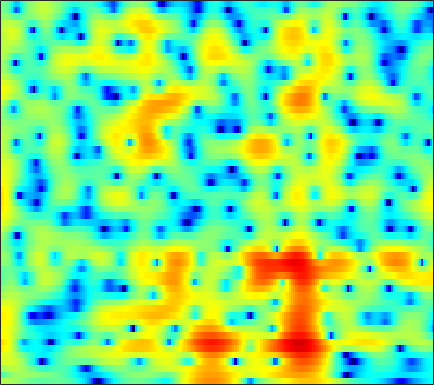

The file beside this chart, header and first rows:
2.3698, 2.304, 2.2093, 2.0915, 1.981, 1.8011, 1.5742, 1.3732, 1.066, 0.71739, 0.33373, 0.031708, -0.37379, -0.753, -1.0142, -1.3167, -1.5332, -1.6368, -1.7021, -1.6968, -1.6398, -1.5753, -1.4889, -1.4029
-3.794, -2.599, -1.366, -0.4415, 0.09321, 0.6343, 1.013, 1.208, 1.367, 1.432, 1.421, 1.372, 1.262, 1.116, 0.9907, 0.8126, 0.6307, 0.4946, 0.3151, 0.1402, -0.03552, -0.1676, -0.3496, -0.5438
1.312, 1.641, 2.028, 2.332, 2.494, 2.614, 2.618, 2.543, 2.343, 2.028, 1.604, 1.218, 0.6164, -0.07353, -0.6357, -1.406, -2.163, -2.674, -3.228, -3.563, -3.649, -3.568, -3.322, -2.999
3.709, 3.847, 3.949, 3.946, 3.875, 3.678, 3.356, 3.031, 2.478, 1.784, 0.935, 0.1862, -0.9934, -2.433, -3.731, -5.851, -8.67, -11.57, -17.64, -24.35, -16, -12.11, -8.778, -6.513
4.383, 4.441, 4.364, 4.12, 3.835, 3.331, 2.699, 2.149, 1.334, 0.4493, -0.4757, -1.183, -2.14, -3.102, -3.812, -4.733, -5.582, -6.126, -6.633, -6.815, -6.673, -6.377, -5.791, -5.079
6.678, 6.424, 5.894, 5.13, 4.392, 3.18, 1.704, 0.4242, -1.482, -3.482, -5.213, -6.06, -6.464, -6.306, -6.083, -5.872, -5.838, -5.947, -6.229, -6.62, -7.054, -7.321, -7.462, -7.239
7.652, 7.307, 6.636, 5.696, 4.79, 3.293, 1.393, -0.3539, -3.229, -6.68, -9.793, -10.39, -9.003, -7.392, -6.547, -5.933, -5.842, -6.104, -6.905, -8.324, -10.56, -13.08, -18.86, -26.63
6.015, 5.897, 5.548, 4.984, 4.428, 3.525, 2.476, 1.625, 0.4585, -0.6676, -1.664, -2.288, -2.962, -3.523, -3.906, -4.406, -4.918, -5.34, -5.96, -6.638, -7.302, -7.748, -8.179, -8.298
5.419, 5.445, 5.279, 4.907, 4.5, 3.804, 2.966, 2.266, 1.24, 0.1236, -1.026, -1.889, -2.99, -3.998, -4.675, -5.476, -6.133, -6.531, -6.926, -7.184, -7.332, -7.375, -7.315, -7.151
6.178, 6.144, 5.922, 5.495, 5.04, 4.25, 3.241, 2.343, 0.9425, -0.7028, -2.621, -4.237, -6.561, -8.905, -10.42, -11.71, -12.01, -11.85, -11.49, -11.18, -10.93, -10.74, -10.32, -9.772
6.511, 6.449, 6.209, 5.775, 5.32, 4.515, 3.453, 2.483, 0.9447, -0.9489, -3.314, -5.497, -9.128, -13.83, -17.8, -19.4, -16.88, -15.56, -14.99, -15.62, -17.43, -19.52, -21.39, -18.77
5.547, 5.58, 5.492, 5.236, 4.931, 4.376, 3.634, 2.951, 1.885, 0.6446, -0.7468, -1.875, -3.427, -4.911, -5.915, -7.061, -8.026, -8.722, -9.761, -11.02, -12.41, -13.41, -14.06, -13.48
3.591, 3.801, 3.957, 3.97, 3.88, 3.643, 3.285, 2.925, 2.333, 1.671, 0.9701, 0.4159, -0.3498, -1.11, -1.652, -2.338, -3.006, -3.494, -4.121, -4.712, -5.248, -5.614, -5.987, -6.286
1.339, 1.763, 2.18, 2.428, 2.505, 2.466, 2.312, 2.13, 1.821, 1.456, 1.076, 0.8065, 0.4889, 0.2058, 0.01784, -0.2103, -0.4271, -0.5872, -0.8132, -1.071, -1.372, -1.626, -2.018, -2.458
-0.6711, 0.04542, 0.74, 1.166, 1.314, 1.279, 1.011, 0.7104, 0.2191, -0.317, -0.7765, -0.9593, -0.9285, -0.6407, -0.3211, 0.1577, 0.6213, 0.914, 1.191, 1.331, 1.329, 1.236, 0.9792, 0.5711
-2.171, -1.157, -0.2231, 0.2625, 0.3662, 0.1592, -0.5189, -1.366, -3.01, -5.308, -8.249, -9.94, -8.717, -5.481, -3.353, -1.143, 0.47, 1.367, 2.237, 2.803, 3.102, 3.172, 3.074, 2.756
-2.502, -1.719, -1.017, -0.6744, -0.6911, -0.985, -1.614, -2.385, -3.754, -5.428, -7.265, -8.101, -7.205, -4.936, -3.181, -1.151, 0.4229, 1.325, 2.226, 2.804, 3.103, 3.163, 3.068, 2.789
-1.702, -1.296, -0.9895, -0.9616, -1.138, -1.605, -2.127, -2.505, -2.982, -3.248, -3.13, -2.785, -2.079, -1.137, -0.3564, 0.6399, 1.484, 1.977, 2.428, 2.605, 2.52, 2.32, 1.913, 1.396
0.2349, 0.4223, 0.3086, -0.2423, -0.8891, -2.215, -4.006, -5.433, -6.9, -6.674, -4.805, -3.139, -1.171, 0.4572, 1.472, 2.524, 3.237, 3.558, 3.65, 3.354, 2.635, 1.783, 0.1791, -1.852
1.272, 1.195, 0.7334, -0.1484, -1.072, -2.792, -5.327, -7.749, -11.05, -10.47, -6.518, -4.032, -1.444, 0.5234, 1.647, 2.757, 3.481, 3.774, 3.811, 3.437, 2.582, 1.566, -0.3961, -3.144
0.3992, 0.06918, -0.5598, -1.395, -2.149, -3.118, -4.062, -4.605, -4.859, -4.605, -3.784, -2.948, -1.745, -0.549, 0.2495, 1.137, 1.799, 2.119, 2.332, 2.291, 1.999, 1.648, 1.07, 0.4693
0.4944, -0.1085, -1.125, -2.406, -3.541, -5.095, -6.463, -7.152, -7.24, -6.336, -5.02, -3.934, -2.502, -1.254, -0.4384, 0.4777, 1.175, 1.562, 1.921, 2.095, 2.13, 2.08, 1.942, 1.736
1.915, 1.139, -0.2368, -2.046, -3.841, -7.166, -12.48, -21.14, -19.25, -10.64, -6.562, -4.546, -2.527, -1.044, -0.1723, 0.7422, 1.415, 1.796, 2.138, 2.321, 2.376, 2.338, 2.194, 1.978
3.75, 3.114, 2.058, 0.7856, -0.2819, -1.838, -3.214, -3.938, -4.202, -3.645, -2.751, -1.98, -1.062, -0.2769, 0.2202, 0.7441, 1.14, 1.351, 1.519, 1.569, 1.473, 1.31, 0.9731, 0.5148
5.006, 4.569, 3.889, 3.086, 2.476, 1.642, 0.8798, 0.3935, -0.1192, -0.4367, -0.6329, -0.687, -0.7221, -0.7103, -0.684, -0.6472, -0.5997, -0.5811, -0.568, -0.6115, -0.7715, -0.9854, -1.461, -2.193
5.924, 5.587, 5.016, 4.326, 3.749, 2.948, 2.084, 1.458, 0.6335, -0.1734, -0.9066, -1.479, -2.179, -2.83, -3.269, -3.7, -3.926, -3.932, -3.759, -3.512, -3.277, -3.191, -3.303, -3.767
6.683, 6.364, 5.732, 4.914, 4.154, 3.038, 1.827, 0.8886, -0.3476, -1.58, -2.805, -3.768, -5.185, -6.856, -8.281, -10.21, -11.27, -10.83, -9.174, -7.29, -5.718, -4.829, -3.96, -3.474
7.15, 6.787, 5.97, 4.764, 3.613, 1.729, -0.3947, -2.103, -4.139, -5.61, -6.558, -7.094, -8.225, -9.955, -11.95, -15.96, -20.37, -18.14, -13.11, -9.549, -6.957, -5.459, -3.857, -2.607
7.303, 6.858, 5.841, 4.288, 2.755, -0.03254, -3.881, -8.137, -18.73, -19.88, -12.31, -10.27, -9.273, -9.287, -9.735, -10.45, -11.04, -11.05, -10.57, -9.38, -7.686, -6.267, -4.353, -2.681
6.969, 6.512, 5.588, 4.272, 3.061, 1.076, -1.192, -3.009, -5.074, -6.413, -6.819, -7.072, -7.38, -8.099, -8.852, -10.3, -12.35, -14.48, -18.16, -18.77, -14.01, -10.56, -6.982, -4.274
6.173, 5.819, 5.165, 4.291, 3.502, 2.325, 1.009, 0.01617, -1.317, -2.534, -3.717, -4.541, -5.7, -6.927, -7.939, -9.455, -11.18, -12.62, -14.16, -14.01, -11.8, -9.61, -6.966, -4.648
5.289, 5.119, 4.727, 4.173, 3.623, 2.784, 1.795, 1.004, -0.1634, -1.383, -2.726, -3.728, -5.147, -6.505, -7.497, -8.582, -9.316, -9.534, -9.374, -8.624, -7.485, -6.433, -4.917, -3.517
4.588, 4.619, 4.447, 4.096, 3.687, 3.018, 2.183, 1.454, 0.3403, -0.9407, -2.409, -3.679, -5.587, -7.841, -9.691, -12.09, -13.14, -12.4, -10.37, -8.182, -6.213, -4.893, -3.416, -2.137
4, 4.111, 4.039, 3.721, 3.382, 2.748, 2.004, 1.336, 0.3833, -0.7505, -2.064, -3.237, -5.149, -7.654, -10.14, -14.49, -17.46, -14.65, -10.19, -6.975, -4.586, -3.214, -1.738, -0.5984
3.337, 3.328, 3.069, 2.509, 1.983, 1.137, 0.2869, -0.2953, -0.9479, -1.511, -2.07, -2.541, -3.283, -4.092, -4.682, -5.268, -5.361, -5.029, -4.157, -3.018, -1.813, -0.9642, 0.09544, 0.8699
2.913, 2.703, 1.989, 0.8106, -0.4819, -2.521, -4.697, -5.668, -5.566, -4.431, -3.366, -2.836, -2.431, -2.369, -2.411, -2.532, -2.527, -2.39, -1.925, -1.21, -0.3119, 0.4196, 1.279, 2.032
2.983, 2.764, 1.944, 0.497, -1.216, -4.503, -9.879, -14.09, -10.17, -5.951, -3.538, -2.554, -1.939, -1.968, -2.35, -3.211, -4.326, -4.989, -4.977, -3.635, -1.742, -0.3609, 1.181, 2.36
2.689, 2.656, 2.308, 1.584, 0.9044, -0.1356, -1.073, -1.502, -1.67, -1.44, -1.144, -1.045, -1.251, -1.916, -2.852, -4.893, -8.473, -13.42, -18.98, -9.383, -4.488, -2.13, 0.07668, 1.483
1.849, 1.871, 1.74, 1.445, 1.195, 0.8056, 0.4779, 0.2659, 0.06799, -0.04554, -0.1959, -0.3267, -0.6231, -1.118, -1.606, -2.418, -3.224, -3.656, -3.712, -3.007, -1.873, -1.005, -0.008667, 0.7635
1.148, 1.032, 0.7625, 0.4432, 0.1928, -0.114, -0.2957, -0.371, -0.3548, -0.2595, -0.1716, -0.1109, -0.07371, -0.1185, -0.1787, -0.2826, -0.3698, -0.3835, -0.3233, -0.135, 0.1197, 0.332, 0.5791, 0.7423
0.8007, 0.383, -0.3891, -1.247, -1.927, -2.579, -2.784, -2.59, -2.009, -1.31, -0.5975, -0.1647, 0.316, 0.6753, 0.8631, 1.048, 1.156, 1.22, 1.292, 1.323, 1.328, 1.299, 1.242, 1.091
1.333, 0.5463, -1.026, -3.434, -6.018, -10.43, -11.67, -8.58, -4.982, -2.557, -0.9306, -0.06913, 0.7431, 1.296, 1.579, 1.833, 1.994, 2.05, 2.065, 1.998, 1.864, 1.712, 1.44, 1.121
3.273, 2.621, 1.29, -0.6585, -2.451, -4.754, -5.425, -4.469, -2.595, -1.063, -0.06765, 0.449, 0.8296, 1.006, 1.084, 1.155, 1.245, 1.294, 1.282, 1.163, 0.8524, 0.4984, -0.1546, -0.833
5.202, 4.891, 4.253, 3.435, 2.835, 2.08, 1.513, 1.229, 0.9413, 0.6239, 0.1633, -0.3619, -1.268, -2.313, -2.991, -3.387, -3.118, -2.623, -2.004, -1.734, -2.02, -2.663, -4.246, -6.886
5.644, 5.426, 5.012, 4.51, 4.072, 3.428, 2.75, 2.205, 1.352, 0.3031, -1.047, -2.424, -4.96, -8.909, -14.06, -23.27, -12.28, -8.523, -5.696, -4.288, -3.812, -4.017, -4.937, -6.624
4.633, 4.427, 4.062, 3.607, 3.176, 2.557, 1.876, 1.312, 0.4971, -0.4421, -1.593, -2.584, -4.142, -5.874, -6.999, -7.63, -6.976, -6.016, -4.721, -3.679, -2.972, -2.656, -2.438, -2.353
2.894, 2.714, 2.298, 1.688, 1.172, 0.4583, -0.2357, -0.704, -1.199, -1.609, -2.013, -2.321, -2.723, -3.099, -3.305, -3.408, -3.284, -3.04, -2.591, -2.062, -1.531, -1.119, -0.6082, -0.0964
1.544, 1.293, 0.5601, -0.6091, -1.677, -3.271, -4.608, -5.041, -4.82, -4.102, -3.337, -2.925, -2.579, -2.413, -2.388, -2.414, -2.41, -2.351, -2.129, -1.723, -1.127, -0.6012, 0.1839, 0.9777
1.66, 1.255, 0.1788, -1.647, -3.67, -7.925, -17.23, -25.27, -10.93, -6.455, -4.112, -3.14, -2.464, -2.313, -2.496, -3.043, -3.79, -4.37, -4.812, -4.443, -3.215, -2.1, -0.5291, 0.8876
2.554, 2.247, 1.532, 0.4627, -0.5609, -2.105, -3.387, -3.778, -3.437, -2.652, -1.992, -1.689, -1.684, -2.16, -2.85, -4.383, -6.924, -9.992, -18.19, -17.57, -9.075, -5.51, -2.422, -0.268
2.512, 2.569, 2.472, 2.201, 1.886, 1.417, 0.9615, 0.7049, 0.3865, 0.1047, -0.2127, -0.502, -1.045, -1.804, -2.537, -3.72, -5.157, -6.234, -7.282, -7.069, -5.561, -4.25, -2.564, -1.175
1.835, 2.344, 2.796, 3.004, 3.025, 2.915, 2.655, 2.358, 1.863, 1.256, 0.5539, -0.06586, -0.9236, -1.773, -2.363, -3.004, -3.422, -3.566, -3.528, -3.27, -2.856, -2.487, -2.032, -1.732
1.564, 2.449, 3.292, 3.801, 4.004, 4.026, 3.8, 3.449, 2.8, 1.895, 0.7118, -0.3607, -2.022, -3.739, -4.76, -5.311, -4.78, -4.056, -3.025, -2.198, -1.718, -1.533, -1.657, -2.205
1.977, 2.85, 3.688, 4.196, 4.371, 4.364, 4.103, 3.762, 3.058, 2.035, 0.5616, -0.9096, -3.687, -8.223, -14.89, -20.7, -9.211, -5.691, -2.954, -1.377, -0.567, -0.4372, -0.7983, -1.815
1.59, 2.182, 2.691, 2.894, 2.873, 2.691, 2.369, 2.084, 1.61, 1.036, 0.3046, -0.4058, -1.514, -2.7, -3.354, -3.462, -2.59, -1.655, -0.4657, 0.3803, 0.8193, 0.8422, 0.4918, -0.3133
0.464, 0.7081, 0.6864, 0.2939, -0.1972, -1.026, -1.812, -2.206, -2.248, -1.859, -1.285, -0.8842, -0.4539, -0.09675, 0.173, 0.5789, 1.048, 1.411, 1.85, 2.154, 2.242, 2.182, 1.871, 1.307
-0.3034, -0.3996, -0.9927, -2.199, -3.604, -6.471, -11.01, -14.88, -11.92, -7.205, -4.175, -2.556, -0.9835, 0.1768, 0.8532, 1.59, 2.165, 2.511, 2.843, 3.035, 3.065, 2.973, 2.693, 2.242
-0.1353, -0.3326, -0.9766, -2.1, -3.293, -5.303, -7.486, -8.553, -7.952, -5.985, -3.973, -2.679, -1.256, -0.1149, 0.5906, 1.369, 1.985, 2.341, 2.68, 2.861, 2.893, 2.794, 2.53, 2.116
